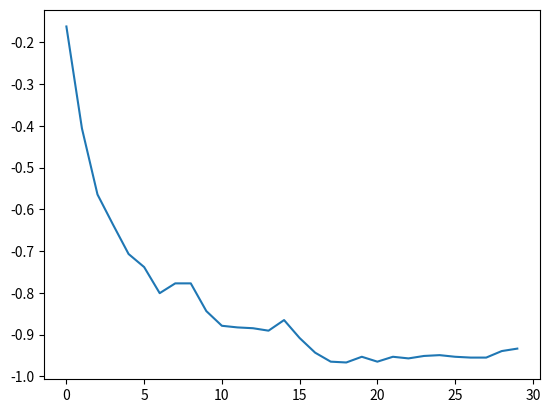

Here is the Python script that generated this plot:
import numpy as np
import matplotlib.pyplot as plt


class Isling:
    def __init__(self, L,J,B) -> None:
        self.L = L
        self.J = J
        self.B = B
        self.T = 273.15 # K
        self.k = 1.381e-23  # m2 kg s-2 K-1
        self.beta = 1 #/ (self.k*self.T)
        self.lattice = 2*np.random.randint(2, size=(L,L)) - 1 #spins either -1 or 1
        
    def total_energy(self):
        return np.dot(self.lattice, self.B)
    
    def interaction_energy(self):
        return np.dot(self.lattice, self.lattice) * -self.J
    
    def deltaE(self,i,j):
        f = (self.lattice[(i+1)%self.L,j] + self.lattice[(i-1)%self.L,j] + self.lattice[i,(j+1)%self.L] + self.lattice[i,(j-1)%self.L])
        
        return -2 * (self.J * f + self.B) * self.lattice[i,j]
    
    
    def flip_spin(self, i, j):
        self.lattice[i,j] *= -1
        
    def should_flip(self, i,j) -> bool:
        dE = self.deltaE(i,j)
        rand_num = np.random.rand()
        prob = np.exp(-dE*self.beta)
        return prob > 1 or prob > rand_num
    
    def do_thermalisation_sweep(self):
        for i in range(self.L):
            for j in range(self.L):
                self.flip_spin(i,j)
                if not self.should_flip(i,j):
                    # flip back if false
                    self.flip_spin(i,j)
        
        mag_per_spin = np.sum(self.lattice) / self.L**2
        
        return mag_per_spin



L, B, J = 32, -0.05, 0.5
isling = Isling(L,J,B)

num_therm = 30

mag_per_spin_arr = np.zeros(num_therm)

for i in range(num_therm):
    mag_per_spin = isling.do_thermalisation_sweep()
    mag_per_spin_arr[i] = mag_per_spin


# plot magnetisation per spin array against numper of thermalisation sweeps
plt.plot(mag_per_spin_arr)


print(mag_per_spin_arr[-1])
    

    
